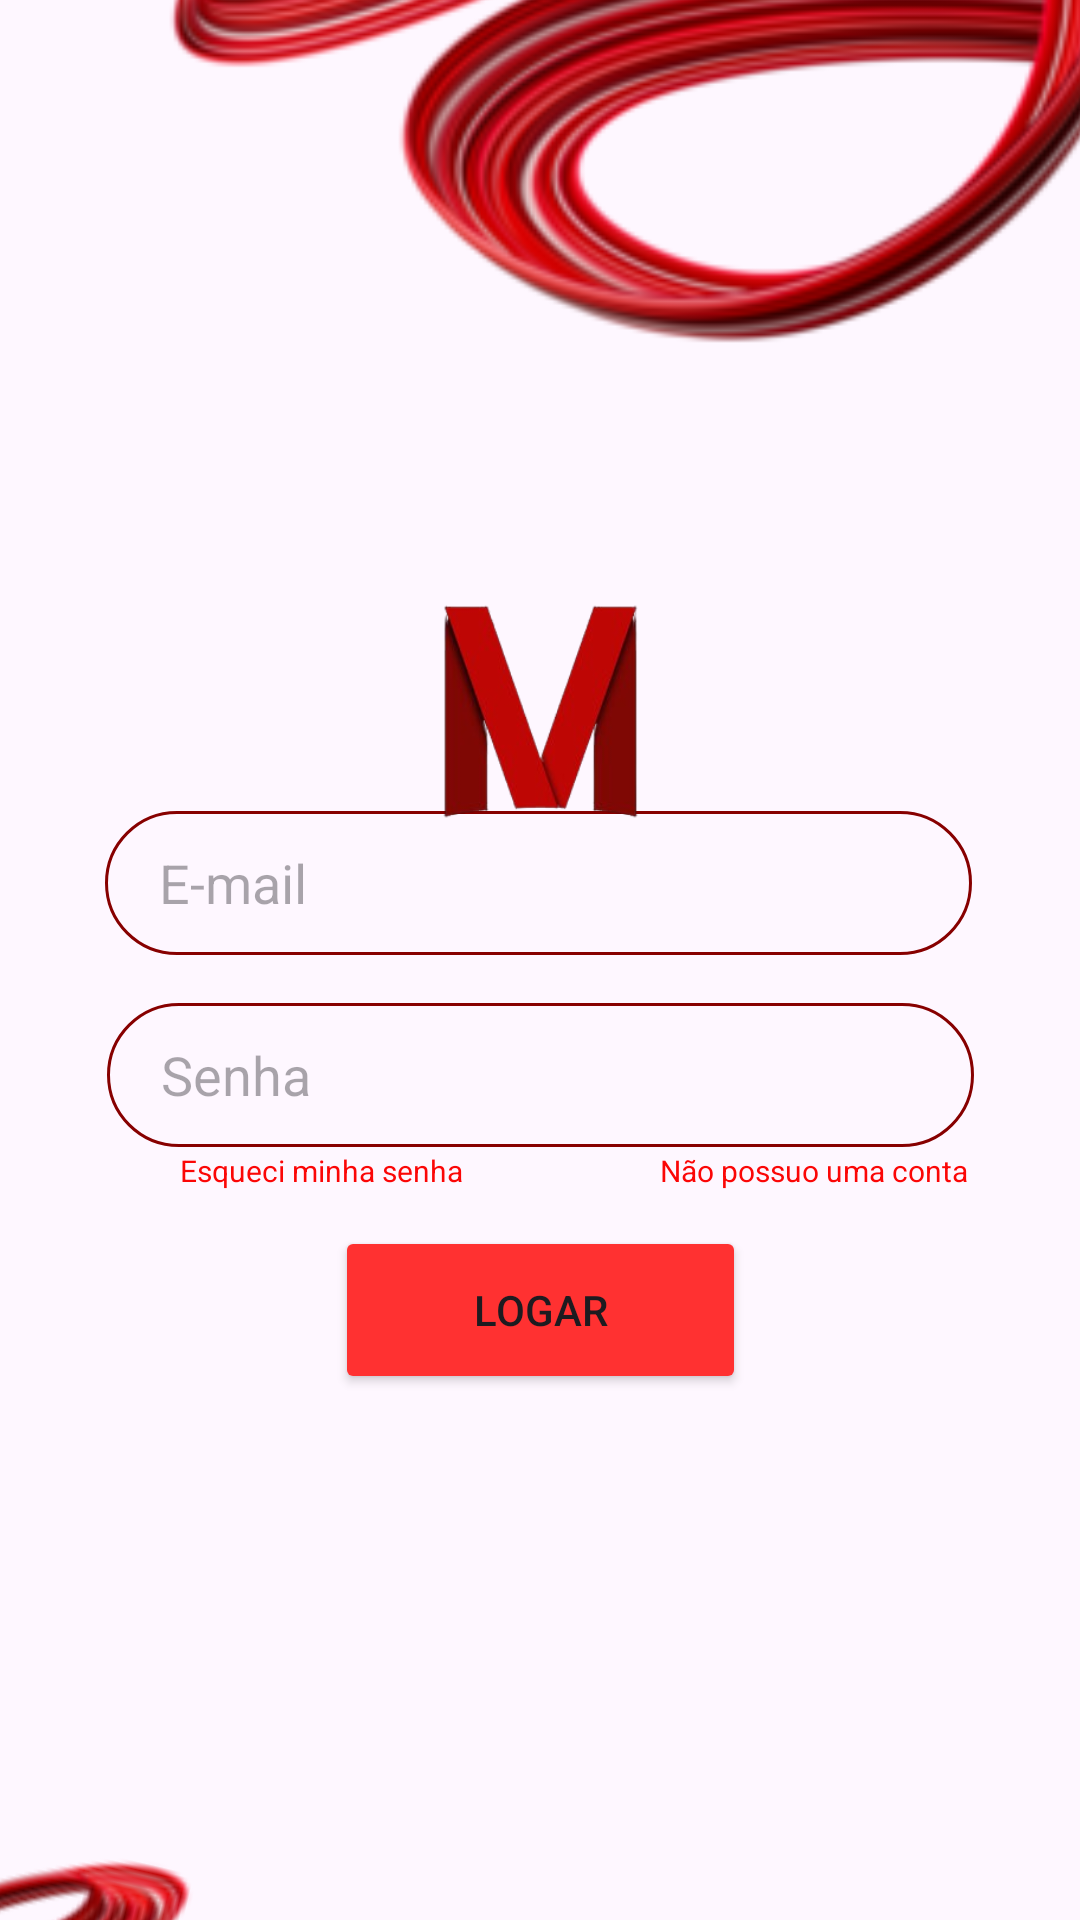

This screen was rendered from an Android layout file. Write that file and the resources it references.
<!-- AndroidManifest.xml: application theme Theme.SistemaStreaming -->
<!-- res/layout/activity_main.xml -->
<?xml version="1.0" encoding="utf-8"?>
<androidx.constraintlayout.widget.ConstraintLayout xmlns:android="http://schemas.android.com/apk/res/android"
    xmlns:app="http://schemas.android.com/apk/res-auto"
    xmlns:tools="http://schemas.android.com/tools"
    android:id="@+id/main"
    android:layout_width="match_parent"
    android:layout_height="match_parent"
    tools:context=".MainActivity">

    <EditText
        android:id="@+id/inputSenha"
        android:layout_width="289dp"
        android:layout_height="48dp"
        android:layout_marginTop="16dp"
        android:ems="10"
        android:hint="Senha"
        android:paddingLeft="18dp"
        android:paddingRight="18dp"
        android:background="@drawable/retangulo"
        android:inputType="textPassword"
        android:textColor="#000000"
        app:layout_constraintEnd_toEndOf="parent"
        app:layout_constraintStart_toStartOf="parent"
        app:layout_constraintTop_toBottomOf="@+id/inputEmail" />

    <EditText
        android:id="@+id/inputEmail"
        android:layout_width="289dp"
        android:layout_height="48dp"
        android:layout_marginBottom="17dp"
        android:background="@drawable/retangulo"
        android:ems="10"
        android:hint="E-mail"
        android:inputType="textEmailAddress"
        android:paddingLeft="18dp"
        android:paddingRight="18dp"
        android:textColor="#000000"
        app:layout_constraintBottom_toTopOf="@+id/inputSenha"
        app:layout_constraintEnd_toEndOf="parent"
        app:layout_constraintHorizontal_bias="0.491"
        app:layout_constraintStart_toStartOf="parent" />

    <Button
        android:id="@+id/btnLogin"
        android:layout_width="137dp"
        android:layout_height="56dp"
        android:layout_marginBottom="100dp"
        android:backgroundTint="#FF3131"
        android:text="Logar"
        android:textColorLink="#160D0D"
        app:layout_constraintBottom_toTopOf="@+id/imageView7"
        app:layout_constraintEnd_toEndOf="parent"
        app:layout_constraintStart_toStartOf="parent"
        app:layout_constraintTop_toBottomOf="@+id/inputSenha" />

    <TextView
        android:id="@+id/textView3"
        android:layout_width="106dp"
        android:layout_height="15dp"
        android:layout_marginStart="60dp"
        android:layout_marginTop="1dp"
        android:layout_marginBottom="23dp"
        android:text="Esqueci minha senha"
        android:textColor="#FB0606"
        android:textSize="10sp"
        app:layout_constraintBottom_toTopOf="@+id/btnLogin"
        app:layout_constraintStart_toStartOf="parent"
        app:layout_constraintTop_toBottomOf="@+id/inputSenha"
        app:layout_constraintVertical_bias="0.0" />

    <TextView
        android:id="@+id/textView4"
        android:layout_width="106dp"
        android:layout_height="15dp"
        android:layout_marginTop="1dp"
        android:layout_marginEnd="-20dp"
        android:layout_marginBottom="23dp"
        android:text="Não possuo uma conta"
        android:textColor="#FB0606"
        android:textSize="10sp"
        app:layout_constraintBottom_toTopOf="@+id/btnLogin"
        app:layout_constraintEnd_toEndOf="parent"
        app:layout_constraintStart_toEndOf="@+id/textView3"
        app:layout_constraintTop_toBottomOf="@+id/inputSenha"
        app:layout_constraintVertical_bias="0.0" />

    <ImageView
        android:id="@+id/imageView5"
        android:layout_width="513dp"
        android:layout_height="278dp"
        android:layout_marginStart="-30dp"
        android:layout_marginTop="-140dp"
        android:layout_marginEnd="-40dp"
        app:layout_constraintEnd_toEndOf="parent"
        app:layout_constraintStart_toStartOf="parent"
        app:layout_constraintTop_toTopOf="parent"
        app:srcCompat="@drawable/elementred" />

    <ImageView
        android:id="@+id/imageView7"
        android:layout_width="513dp"
        android:layout_height="278dp"
        android:layout_marginStart="-250dp"
        android:layout_marginTop="700dp"
        android:layout_marginEnd="90dp"
        android:layout_marginBottom="-120dp"
        android:rotation="13"
        app:layout_constraintBottom_toBottomOf="parent"
        app:layout_constraintEnd_toEndOf="parent"
        app:layout_constraintStart_toStartOf="parent"
        app:layout_constraintTop_toTopOf="parent"
        app:srcCompat="@drawable/elementred" />

    <ImageView
        android:id="@+id/imageView"
        android:layout_width="171dp"
        android:layout_height="142dp"
        android:layout_marginTop="28dp"
        android:layout_marginBottom="10dp"
        app:layout_constraintBottom_toBottomOf="@+id/inputEmail"
        app:layout_constraintEnd_toEndOf="parent"
        app:layout_constraintStart_toStartOf="parent"
        app:layout_constraintTop_toBottomOf="@+id/imageView5"
        app:srcCompat="@drawable/m_removebg_preview" />

</androidx.constraintlayout.widget.ConstraintLayout>
<!-- resources referenced by this layout -->
<resources>
  <!-- drawable elementred: png bitmap (drawable, 169017 bytes) -->
  <!-- drawable m_removebg_preview: png bitmap (drawable, 38434 bytes) -->
  <!-- drawable retangulo (drawable) -->
  <?xml version="1.0" encoding="utf-8"?>
  <shape xmlns:android="http://schemas.android.com/apk/res/android"
      android:shape="rectangle"
      >
      <corners android:radius="24dp"/>
      <stroke android:width="1dp" android:color="#870000" />
  </shape>
  <style name="Theme.SistemaStreaming" parent="Base.Theme.SistemaStreaming" />
  <style name="Base.Theme.SistemaStreaming" parent="Theme.Material3.DayNight.NoActionBar">
          
          
      </style>
</resources>
